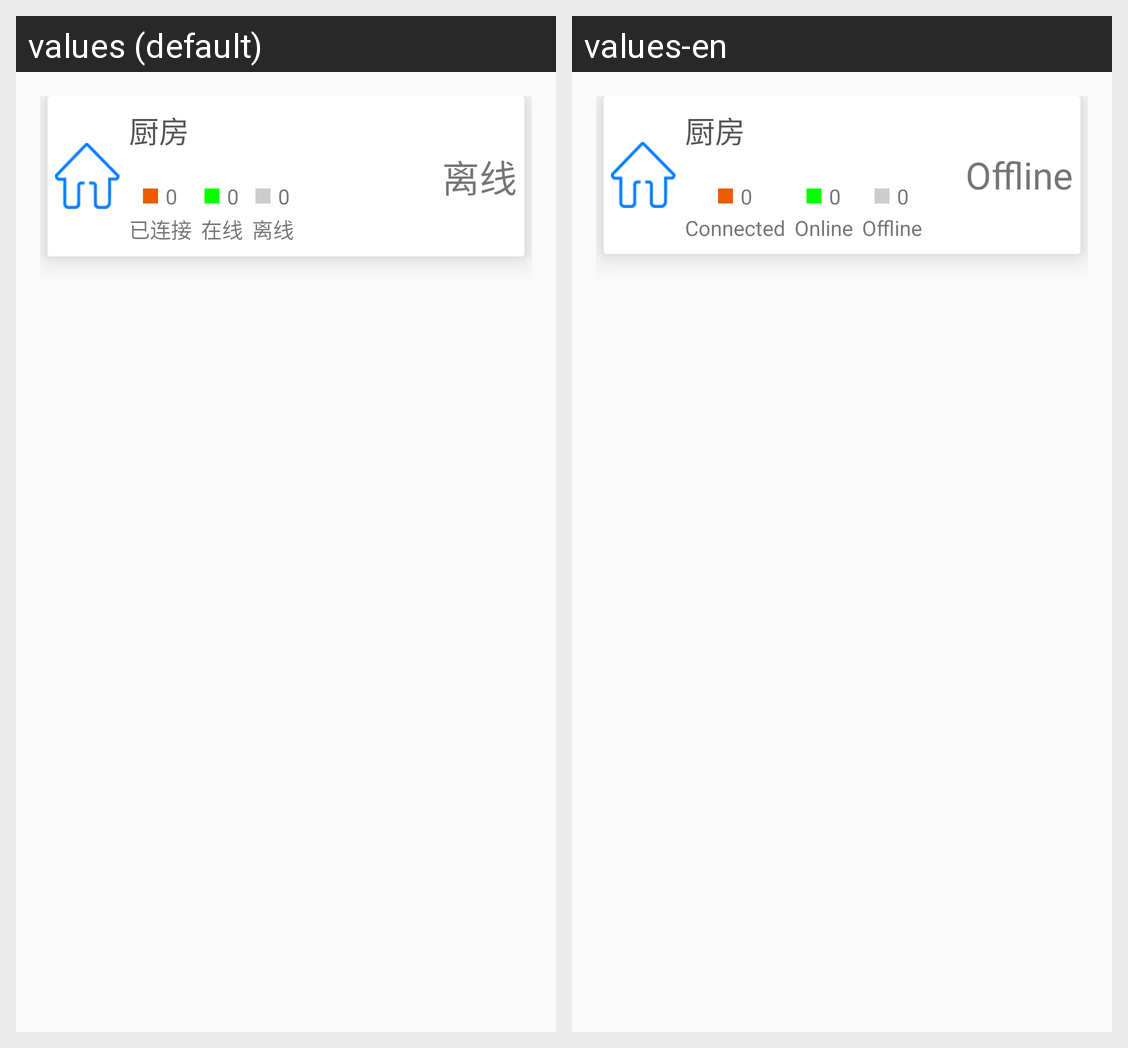

Strings drawn on this Android screen and how each of the app's shown locales translates them:
Android screen res/layout/gateway_item.xml rendered under 2 locales, left to right: values (default), values-en. Device: Nexus 5 (rendered at 1080×1920; each locale shown at half size, 540×960, under a caption strip naming it); theme AppTheme.
Strings drawn on this screen, with the default value and each locale's value (text and hints the layout hard-codes, and strings that could not be matched under every locale, appear in the picture but are not listed):

conned
  values: 已连接
  values-en: Connected

online
  values: 在线
  values-en: Online

offline
  values: 离线
  values-en: Offline
